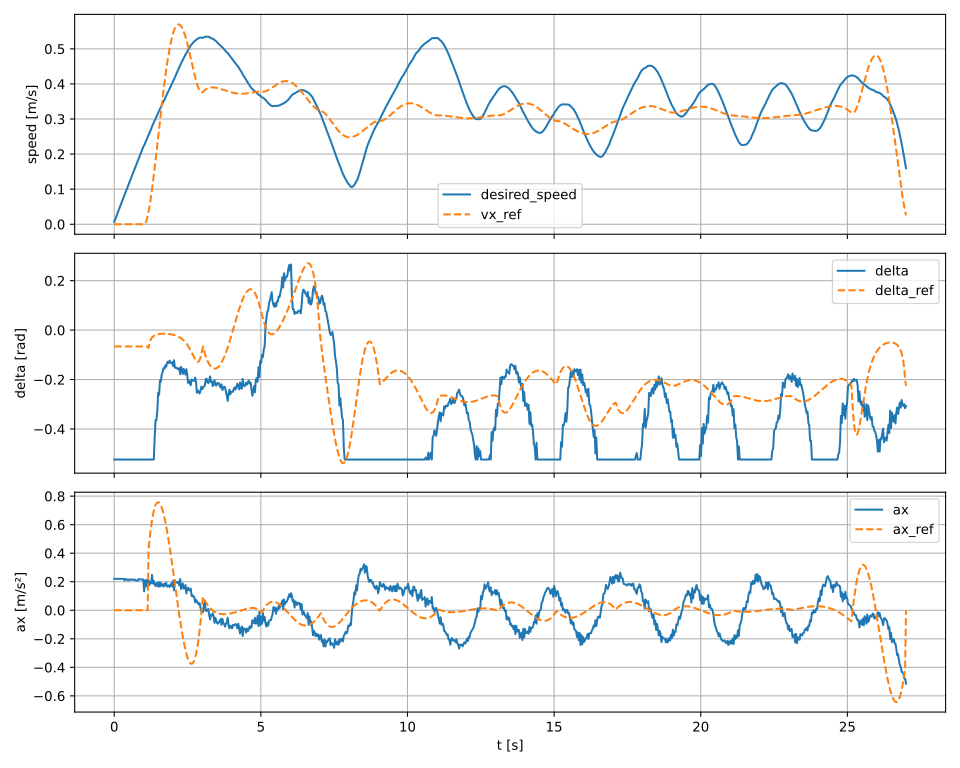

The file beside this chart, header and first rows:
t, desired_speed, delta, ax
0.00131, 0.006611, -0.5236, 0.2204
0.02956, 0.01321, -0.5236, 0.2201
0.05959, 0.01982, -0.5236, 0.2201
0.08955, 0.02642, -0.5236, 0.22
0.1195, 0.03302, -0.5236, 0.22
0.1496, 0.03962, -0.5236, 0.22
0.1796, 0.04622, -0.5236, 0.22
0.2096, 0.05282, -0.5236, 0.22
0.2396, 0.05942, -0.5236, 0.22
0.2696, 0.06602, -0.5236, 0.22
0.2996, 0.07262, -0.5236, 0.22
0.3295, 0.07922, -0.5236, 0.22
0.3596, 0.08548, -0.5236, 0.2086
0.3896, 0.09202, -0.5236, 0.2182
0.4196, 0.09858, -0.5236, 0.2186
0.4496, 0.105, -0.5236, 0.214
0.4796, 0.1113, -0.5236, 0.2086
0.5096, 0.1178, -0.5236, 0.2169
0.5397, 0.1242, -0.5236, 0.2141
0.5696, 0.1306, -0.5236, 0.2124
0.5996, 0.1371, -0.5236, 0.217
0.6295, 0.1435, -0.5236, 0.2146
0.6595, 0.1499, -0.5236, 0.2124
0.6896, 0.1564, -0.5236, 0.2161
0.7195, 0.1627, -0.5236, 0.2102
0.7496, 0.169, -0.5236, 0.211
0.7796, 0.1752, -0.5236, 0.2067
0.8095, 0.1814, -0.5236, 0.2077
0.8396, 0.188, -0.5236, 0.2191
0.8695, 0.1945, -0.5236, 0.2168
0.8995, 0.201, -0.5236, 0.2152
0.9295, 0.2074, -0.5236, 0.2152
0.9596, 0.2139, -0.5236, 0.2153
0.9895, 0.2203, -0.5236, 0.2158
1.02, 0.2243, -0.5236, 0.1329
1.05, 0.2305, -0.5236, 0.2044
1.08, 0.2369, -0.5236, 0.2133
1.11, 0.2418, -0.5236, 0.1645
1.14, 0.2481, -0.5236, 0.2084
1.17, 0.2544, -0.5236, 0.2116
1.2, 0.2597, -0.5236, 0.1765
1.23, 0.2656, -0.5236, 0.1961
1.26, 0.2712, -0.5236, 0.189
1.29, 0.2787, -0.5236, 0.2477
1.32, 0.2843, -0.5236, 0.1876
1.35, 0.2905, -0.5236, 0.2057
1.38, 0.2958, -0.4352, 0.1789
1.41, 0.3009, -0.3644, 0.169
1.44, 0.3066, -0.3653, 0.1894
1.47, 0.3124, -0.3243, 0.192
1.5, 0.3173, -0.2535, 0.1659
1.53, 0.3233, -0.2617, 0.1975
1.56, 0.3282, -0.2047, 0.1661
1.59, 0.334, -0.2085, 0.1922
1.62, 0.3392, -0.1797, 0.1729
1.65, 0.3446, -0.1706, 0.1811
1.68, 0.3496, -0.1537, 0.1651
1.71, 0.3552, -0.1565, 0.1857
1.74, 0.3603, -0.1432, 0.1727
1.77, 0.3662, -0.1481, 0.1941
... 841 more rows
